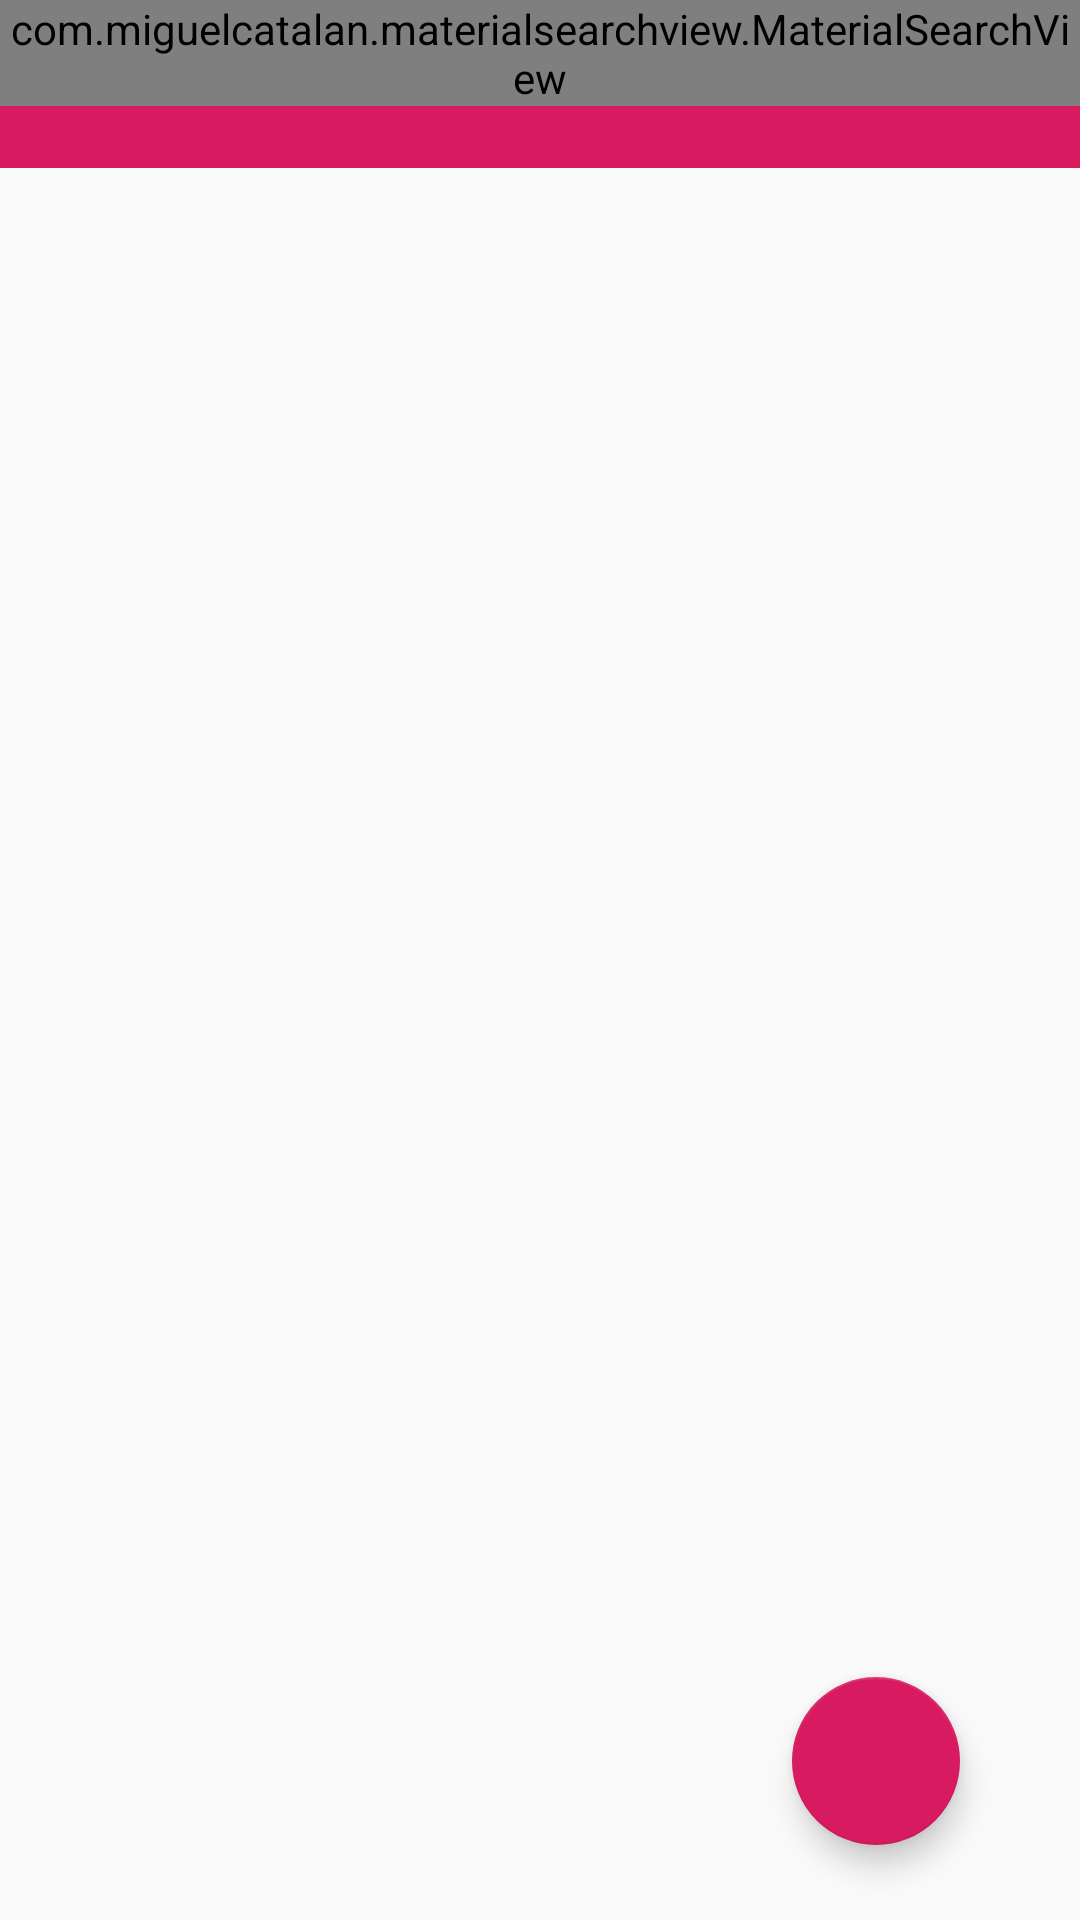

Android layout source for this screen:
<!-- AndroidManifest.xml: application theme AppTheme -->
<!-- res/layout/activity_notes.xml -->
<?xml version="1.0" encoding="utf-8"?>
<android.support.design.widget.CoordinatorLayout
     xmlns:android="http://schemas.android.com/apk/res/android"
     xmlns:app="http://schemas.android.com/apk/res-auto"
     android:id="@+id/coordinator"
     android:layout_width="match_parent"
     android:layout_height="match_parent">

     <RelativeLayout
        android:layout_width="match_parent"
        android:layout_height="match_parent">

        <android.support.v7.widget.Toolbar
            android:id="@+id/toolbar"
            android:layout_width="match_parent"
            android:layout_height="?android:attr/actionBarSize"
            app:title="@string/notes"
            app:titleTextColor="@color/white"
            app:titleTextAppearance="@style/Base.TextAppearance.AppCompat.Small"
            android:background="@color/colorPrimary"/>

        <com.miguelcatalan.materialsearchview.MaterialSearchView
            android:id="@+id/materialSearchView"
            android:layout_width="match_parent"
            android:layout_height="wrap_content"
            app:searchVoiceIcon="@drawable/ic_voice">
        </com.miguelcatalan.materialsearchview.MaterialSearchView>

         <android.support.v7.widget.RecyclerView
             android:id="@+id/notes_recycler"
             android:layout_width="match_parent"
             android:layout_height="match_parent"
             android:layout_below="@id/toolbar"
         />

         <RelativeLayout
             android:id="@+id/empty_view"
             android:layout_width="match_parent"
             android:layout_height="match_parent"
             android:layout_below="@id/toolbar"
             android:gravity="center"
             android:visibility="gone">

             <ImageView
                 android:id="@+id/empty_view_image"
                 android:layout_width="120sp"
                 android:layout_height="120sp"
                 android:src="@drawable/ic_android"
                 android:contentDescription="@string/note_empty"
                 android:layout_centerHorizontal="true"/>

             <TextView
                 android:id="@+id/empty_view_text"
                 android:layout_width="wrap_content"
                 android:layout_height="wrap_content"
                 android:textAppearance="@style/Base.TextAppearance.AppCompat.Medium"
                 android:textColor="@color/black"
                 android:padding="@dimen/twenty"
                 android:textAlignment="center"
                 android:layout_marginTop="@dimen/ten"
                 android:layout_centerHorizontal="true"
                 android:layout_below="@id/empty_view_image"/>
         </RelativeLayout>
     </RelativeLayout>

    <android.support.design.widget.FloatingActionButton
        android:id="@+id/note_fab_button"
        android:layout_width="wrap_content"
        android:layout_height="wrap_content"
        android:src="@drawable/ic_edit"
        android:layout_gravity="bottom|end"
        android:layout_marginBottom="@dimen/twentyfive"
        android:layout_marginTop="@dimen/twentyfive"
        android:layout_marginStart="@dimen/twentyfive"
        android:layout_marginEnd="@dimen/forty"/>
</android.support.design.widget.CoordinatorLayout>
<!-- resources referenced by this layout -->
<resources>
  <color name="black">#000000</color>
  <color name="colorPrimary">#D81B60</color>
  <color name="white">#FFFFFF</color>
  <dimen name="forty">40sp</dimen>
  <dimen name="ten">10sp</dimen>
  <dimen name="twenty">20sp</dimen>
  <dimen name="twentyfive">25sp</dimen>
  <!-- drawable ic_android (drawable) -->
  <vector android:height="24dp" android:tint="#FF3166"
      android:viewportHeight="24.0" android:viewportWidth="24.0"
      android:width="24dp" xmlns:android="http://schemas.android.com/apk/res/android">
      <path android:fillColor="#FF000000" android:pathData="M6,18c0,0.55 0.45,1 1,1h1v3.5c0,0.83 0.67,1.5 1.5,1.5s1.5,-0.67 1.5,-1.5L11,19h2v3.5c0,0.83 0.67,1.5 1.5,1.5s1.5,-0.67 1.5,-1.5L16,19h1c0.55,0 1,-0.45 1,-1L18,8L6,8v10zM3.5,8C2.67,8 2,8.67 2,9.5v7c0,0.83 0.67,1.5 1.5,1.5S5,17.33 5,16.5v-7C5,8.67 4.33,8 3.5,8zM20.5,8c-0.83,0 -1.5,0.67 -1.5,1.5v7c0,0.83 0.67,1.5 1.5,1.5s1.5,-0.67 1.5,-1.5v-7c0,-0.83 -0.67,-1.5 -1.5,-1.5zM15.53,2.16l1.3,-1.3c0.2,-0.2 0.2,-0.51 0,-0.71 -0.2,-0.2 -0.51,-0.2 -0.71,0l-1.48,1.48C13.85,1.23 12.95,1 12,1c-0.96,0 -1.86,0.23 -2.66,0.63L7.85,0.15c-0.2,-0.2 -0.51,-0.2 -0.71,0 -0.2,0.2 -0.2,0.51 0,0.71l1.31,1.31C6.97,3.26 6,5.01 6,7h12c0,-1.99 -0.97,-3.75 -2.47,-4.84zM10,5L9,5L9,4h1v1zM15,5h-1L14,4h1v1z"/>
  </vector>
  <string name="notes">Notes</string>
  <style name="AppTheme" parent="Theme.AppCompat.Light.NoActionBar">
          
          <item name="colorPrimary">@color/colorPrimary</item>
          <item name="colorPrimaryDark">@color/colorPrimaryDark</item>
          <item name="colorAccent">@color/colorAccent</item>
          <item name="android:actionOverflowButtonStyle">@style/dotsWhite</item>
      </style>
  <color name="colorPrimaryDark">#DA0452</color>
  <color name="colorAccent">#D81B60</color>
  <style name="dotsWhite" parent="Widget.AppCompat.ActionButton.Overflow">
          <item name="android:tint">@color/white</item>
      </style>
</resources>
